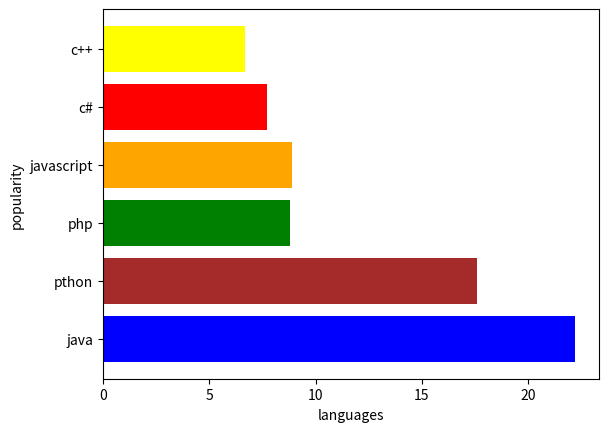

The matplotlib source for this figure:
import matplotlib.pyplot as plt
import numpy as np
languages=['java','pthon','php','javascript','c#','c++']
popularity=[22.2,17.6,8.8,8.9,7.7,6.7]
x=np.array(languages)
y=np.array(popularity)
colors=['blue','brown','green','orange','red','yellow']
plt.barh(x,y,color=colors)
plt.xlabel("languages")
plt.ylabel("popularity")
plt.show()
